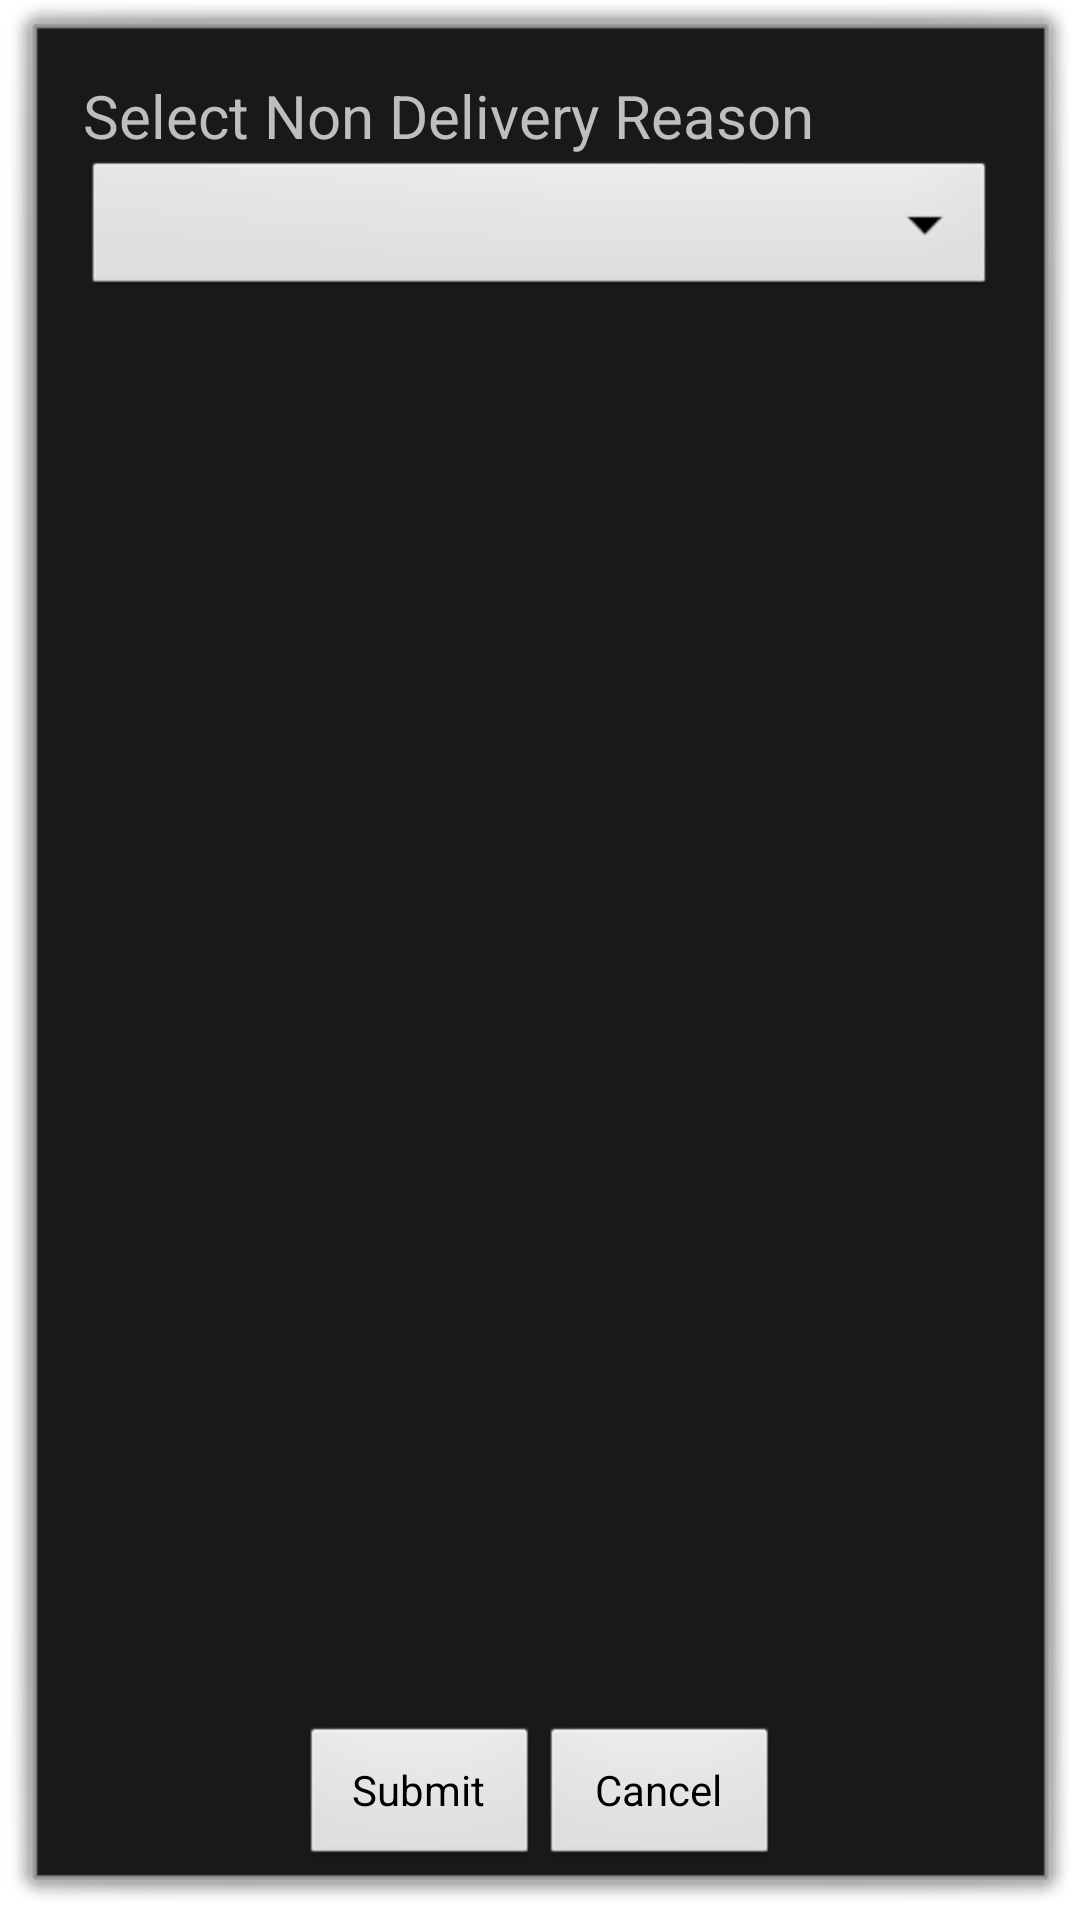

Write the Android layout XML for this screen, with the resource values it uses.
<!-- AndroidManifest.xml: activity theme android:Theme.Dialog -->
<!-- res/layout/activity_drs_fail.xml -->
<?xml version="1.0" encoding="utf-8"?>
<LinearLayout xmlns:android="http://schemas.android.com/apk/res/android"
    android:orientation="vertical"
    android:layout_width="match_parent"
    android:layout_height="match_parent">

    <ScrollView
        android:layout_width="match_parent"
        android:layout_height="0dp"
        android:layout_weight="1">

    <LinearLayout
        android:layout_width="match_parent"
        android:layout_height="wrap_content"
        android:orientation="vertical"
       android:padding="15dp">

        <TextView
            android:layout_width="match_parent"
            android:text="Select Non Delivery Reason"
            android:textSize="20dp"
            android:layout_height="wrap_content" />
        <Spinner
            android:id="@+id/non_delivery_reason_spinner_id"
            android:layout_width="match_parent"
            android:layout_height="wrap_content"
            android:prompt="@string/non_delivery_reason" />

        <TextView
            android:layout_width="match_parent"
            android:visibility="gone"
            android:id="@+id/non_delivery_another_date_label"
            android:text="Select Another Date"
            android:textSize="20dp"
            android:layout_height="wrap_content" />
        <DatePicker
            android:id="@+id/non_delivery_another_date"
            android:visibility="gone"
            android:layout_width="match_parent"
            android:layout_height="wrap_content"
            android:prompt="@string/non_delivery_reason" />

    </LinearLayout>



    </ScrollView>
    <RelativeLayout
        android:layout_width="match_parent"
        android:layout_height="wrap_content"
        android:layout_weight="0">


        <LinearLayout
            android:layout_width="wrap_content"
            android:layout_height="wrap_content"
            android:orientation="horizontal"
            android:layout_centerHorizontal="true"
            android:layout_marginTop="20dp"
            android:padding="2dp">

            <Button
                android:layout_width="80dp"
                android:id="@+id/delivered_fail_update_button"
                android:layout_height="wrap_content"
                android:text="Submit" />

            <Button
                android:layout_width="80dp"
                android:visibility="gone"
                android:id="@+id/delivered_fail_update_save_button"
                android:layout_height="wrap_content"
                android:text="Save" />

            <Button
                android:layout_width="80dp"
                android:id="@+id/delivered_fail_update_cancel_button"
                android:layout_height="wrap_content"
                android:text="Cancel" />


        </LinearLayout>
    </RelativeLayout>



</LinearLayout>
<!-- resources referenced by this layout -->
<resources>
  <string name="non_delivery_reason">Select Non Delivery Reason</string>
</resources>
